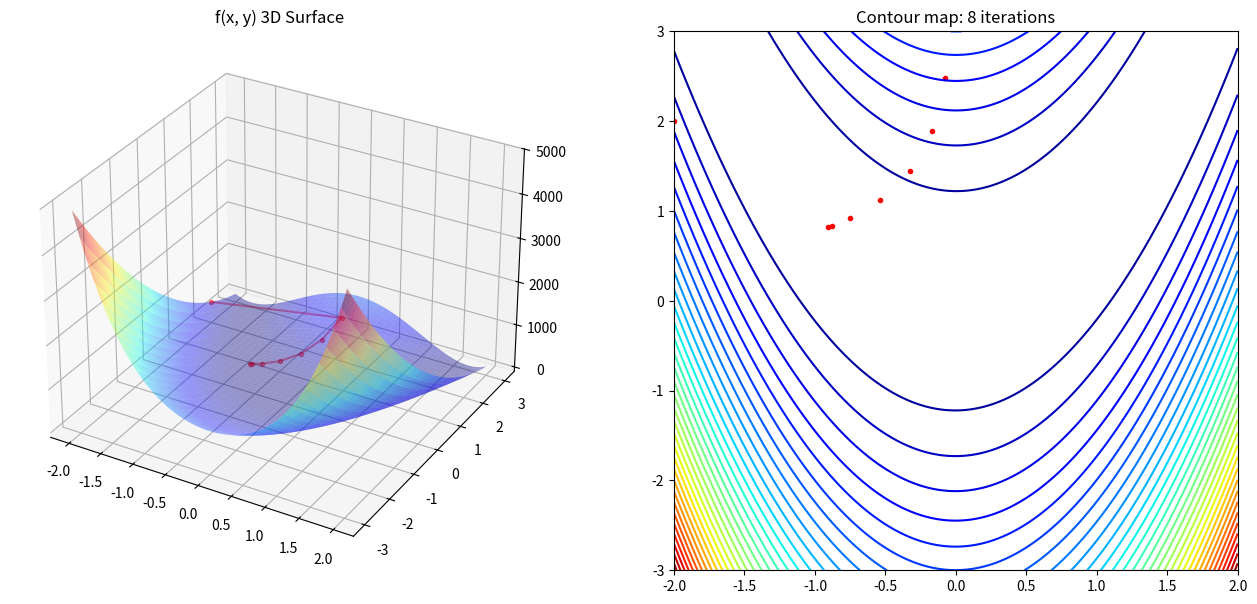

Here is the Python script that generated this plot:
import numpy as np
import matplotlib.pyplot as plt
from mpl_toolkits import mplot3d

# [PASSAGE 35] 목적 함수 정의 (로젠브록 함수 변형)
def f(x, y):
    return (1 + x)**2 + 100*(y - x**2)**2

# [PASSAGE 35] 그레디언트(편미분) 계산 함수
def gradient(x, y):
    # f를 x로 편미분: 2(1+x) + 100 * 2(y-x^2) * (-2x)
    dx = -400*x*y + 400*x**3 + 2*x + 2  # 소스 코드의 수식을 그대로 반영
    # f를 y로 편미분: 100 * 2(y-x^2) * (1)
    dy = 200*y - 200*x**2
    return np.array([dx, dy])

# [PASSAGE 35] 경사 하강법 알고리즘 구현
def GradientDescent(Grad, x, y, eta=0.0012, epsilon=0.001, nMax=1000):
    i = 0
    pos_x, pos_y, pos_count = np.empty(0), np.empty(0), np.empty(0)
    error = 1
    sol = np.array([x, y]) # 초기값 설정

    while np.linalg.norm(error) > epsilon and i < nMax:
        i += 1
        pos_x = np.append(pos_x, x)
        pos_y = np.append(pos_y, y)
        pos_count = np.append(pos_count, i)
        
        sol_prev = sol
        # 현재 x, y 기반으로 그레디언트 계산 후 업데이트
        sol = sol_prev - eta * Grad(x, y) 
        
        error = sol - sol_prev
        
        # [수정 포인트] x와 y를 sol의 0번, 1번 인덱스에서 가져옴
        x, y = sol[0], sol[1] 

    print('최저점의 위치: ', sol)
    return sol, pos_x, pos_y, pos_count

# [PASSAGE 36] 실행 및 시각화 로직
if __name__ == "__main__":
    # 초기값 (-2, 2)에서 시작
    solution, pos_x, pos_y, pos_count = GradientDescent(gradient, -2, 2)

    # 시각화를 위한 그리드 설정
    x = np.linspace(-2, 2, 200)
    y = np.linspace(-3, 3, 300)
    X, Y = np.meshgrid(x, y)
    Z = f(X, Y)

    # 3D 그래프 설정
    fig = plt.figure(figsize=(16, 7))
    ax = fig.add_subplot(1, 2, 1, projection='3d')
    ax.plot_surface(X, Y, Z, rstride=5, cstride=5, cmap='jet', alpha=.4)
    ax.plot(pos_x, pos_y, f(pos_x, pos_y), color='r', marker='.', alpha=.4)
    ax.set_title('f(x, y) 3D Surface')

    # 등고선(Contour) 지도 설정
    ax2 = fig.add_subplot(1, 2, 2)
    ax2.contour(X, Y, Z, 40, cmap='jet')
    ax2.scatter(pos_x, pos_y, color='r', marker='.')
    ax2.set_title(f'Contour map: {len(pos_count)} iterations')

    plt.show()
